Run: headless pygame with SDL's dummy video driver; simulated clock (each Clock.tick advances the game by its frame time, no real sleeping); random seed 0; keys injected as events and as key.get_pressed() state; no mouse input.
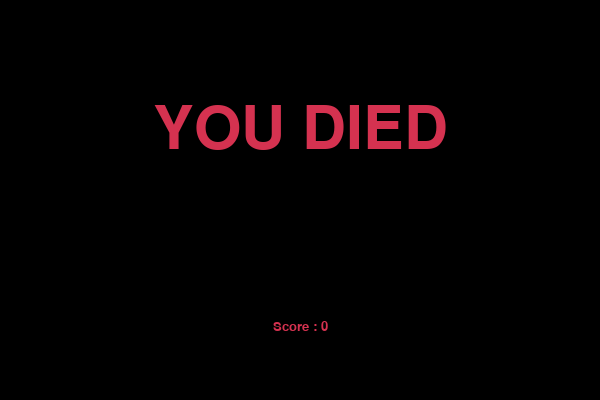
Frame 1 of 1 · flips 1–60 · no input (game ended)

The pygame program that drew these frames:

import pygame
import time
import random

# Window size
WIDTH = 600
HEIGHT = 400

# Colors (R, G, B)
WHITE = (255, 255, 255)
RED = (213, 50, 80)
GREEN = (0, 255, 0)
BLACK = (0, 0, 0)

# Initial snake and food position
snake_pos = [[100, 50], [90, 50], [80, 50]]
food_pos = [random.randrange(1, WIDTH//10)*10, random.randrange(1, HEIGHT//10)*10]
food_spawn = True

# Setting direction variables
direction = 'RIGHT'
change_to = direction

# Initial score
score = 0

# Pygame initialization
pygame.init()
pygame.display.set_caption('Snake Game')
game_window = pygame.display.set_mode((WIDTH, HEIGHT))

# FPS (frames per second) controller
fps = pygame.time.Clock()

def game_over():
    my_font = pygame.font.SysFont('times new roman', 90)
    game_over_surface = my_font.render('YOU DIED', True, RED)
    game_over_rect = game_over_surface.get_rect()
    game_over_rect.midtop = (WIDTH//2, HEIGHT//4)
    game_window.fill(BLACK)
    game_window.blit(game_over_surface, game_over_rect)
    show_score(0, RED, 'times', 20)
    pygame.display.flip()
    time.sleep(3)
    pygame.quit()
    quit()

def show_score(choice, color, font, size):
    score_font = pygame.font.SysFont(font, size)
    score_surface = score_font.render('Score : ' + str(score), True, color)
    score_rect = score_surface.get_rect()
    if choice == 1:
        score_rect.midtop = (WIDTH//10, 15)
    else:
        score_rect.midtop = (WIDTH//2, HEIGHT//1.25)
    game_window.blit(score_surface, score_rect)

# Game loop
while True:
    # Event handling
    for event in pygame.event.get():
        if event.type == pygame.QUIT:
            pygame.quit()
            quit()
        elif event.type == pygame.KEYDOWN:
            if event.key == pygame.K_UP or event.key == ord('w'):
                change_to = 'UP'
            if event.key == pygame.K_DOWN or event.key == ord('s'):
                change_to = 'DOWN'
            if event.key == pygame.K_LEFT or event.key == ord('a'):
                change_to = 'LEFT'
            if event.key == pygame.K_RIGHT or event.key == ord('d'):
                change_to = 'RIGHT'

    # Direction validation
    if change_to == 'UP' and direction != 'DOWN':
        direction = 'UP'
    if change_to == 'DOWN' and direction != 'UP':
        direction = 'DOWN'
    if change_to == 'LEFT' and direction != 'RIGHT':
        direction = 'LEFT'
    if change_to == 'RIGHT' and direction != 'LEFT':
        direction = 'RIGHT'

    # Update snake position
    if direction == 'UP':
        snake_pos.insert(0, [snake_pos[0][0], snake_pos[0][1] - 10])
    if direction == 'DOWN':
        snake_pos.insert(0, [snake_pos[0][0], snake_pos[0][1] + 10])
    if direction == 'LEFT':
        snake_pos.insert(0, [snake_pos[0][0] - 10, snake_pos[0][1]])
    if direction == 'RIGHT':
        snake_pos.insert(0, [snake_pos[0][0] + 10, snake_pos[0][1]])

    # Game over when snake is outside the screen
    if snake_pos[0][0] >= WIDTH or snake_pos[0][0] < 0 or snake_pos[0][1] >= HEIGHT or snake_pos[0][1] < 0:
        game_over()

    # Game over when snake runs over itself
    for pos in snake_pos[1:]:
        if pos == snake_pos[0]:
            game_over()

    # Spawning food
    if not food_spawn:
        food_pos = [random.randrange(1, WIDTH//10)*10, random.randrange(1, HEIGHT//10)*10]
    food_spawn = snake_pos[0] != food_pos

    # Eating food
    if snake_pos[0] == food_pos:
        score += 1
        food_spawn = False
    else:
        snake_pos.pop()

    # Graphics
    game_window.fill(BLACK)
    for pos in snake_pos:
        pygame.draw.rect(game_window, GREEN, pygame.Rect(pos[0], pos[1], 10, 10))
    pygame.draw.rect(game_window, WHITE, pygame.Rect(food_pos[0], food_pos[1], 10, 10))

    # Game Over conditions
    if snake_pos[0][0] >= WIDTH or snake_pos[0][0] < 0 or snake_pos[0][1] >= HEIGHT or snake_pos[0][1] < 0:
        game_over()
    for pos in snake_pos[1:]:
        if pos == snake_pos[0]:
            game_over()

    show_score(1, WHITE, 'consolas', 20)
    pygame.display.update()
    fps.tick(24)
